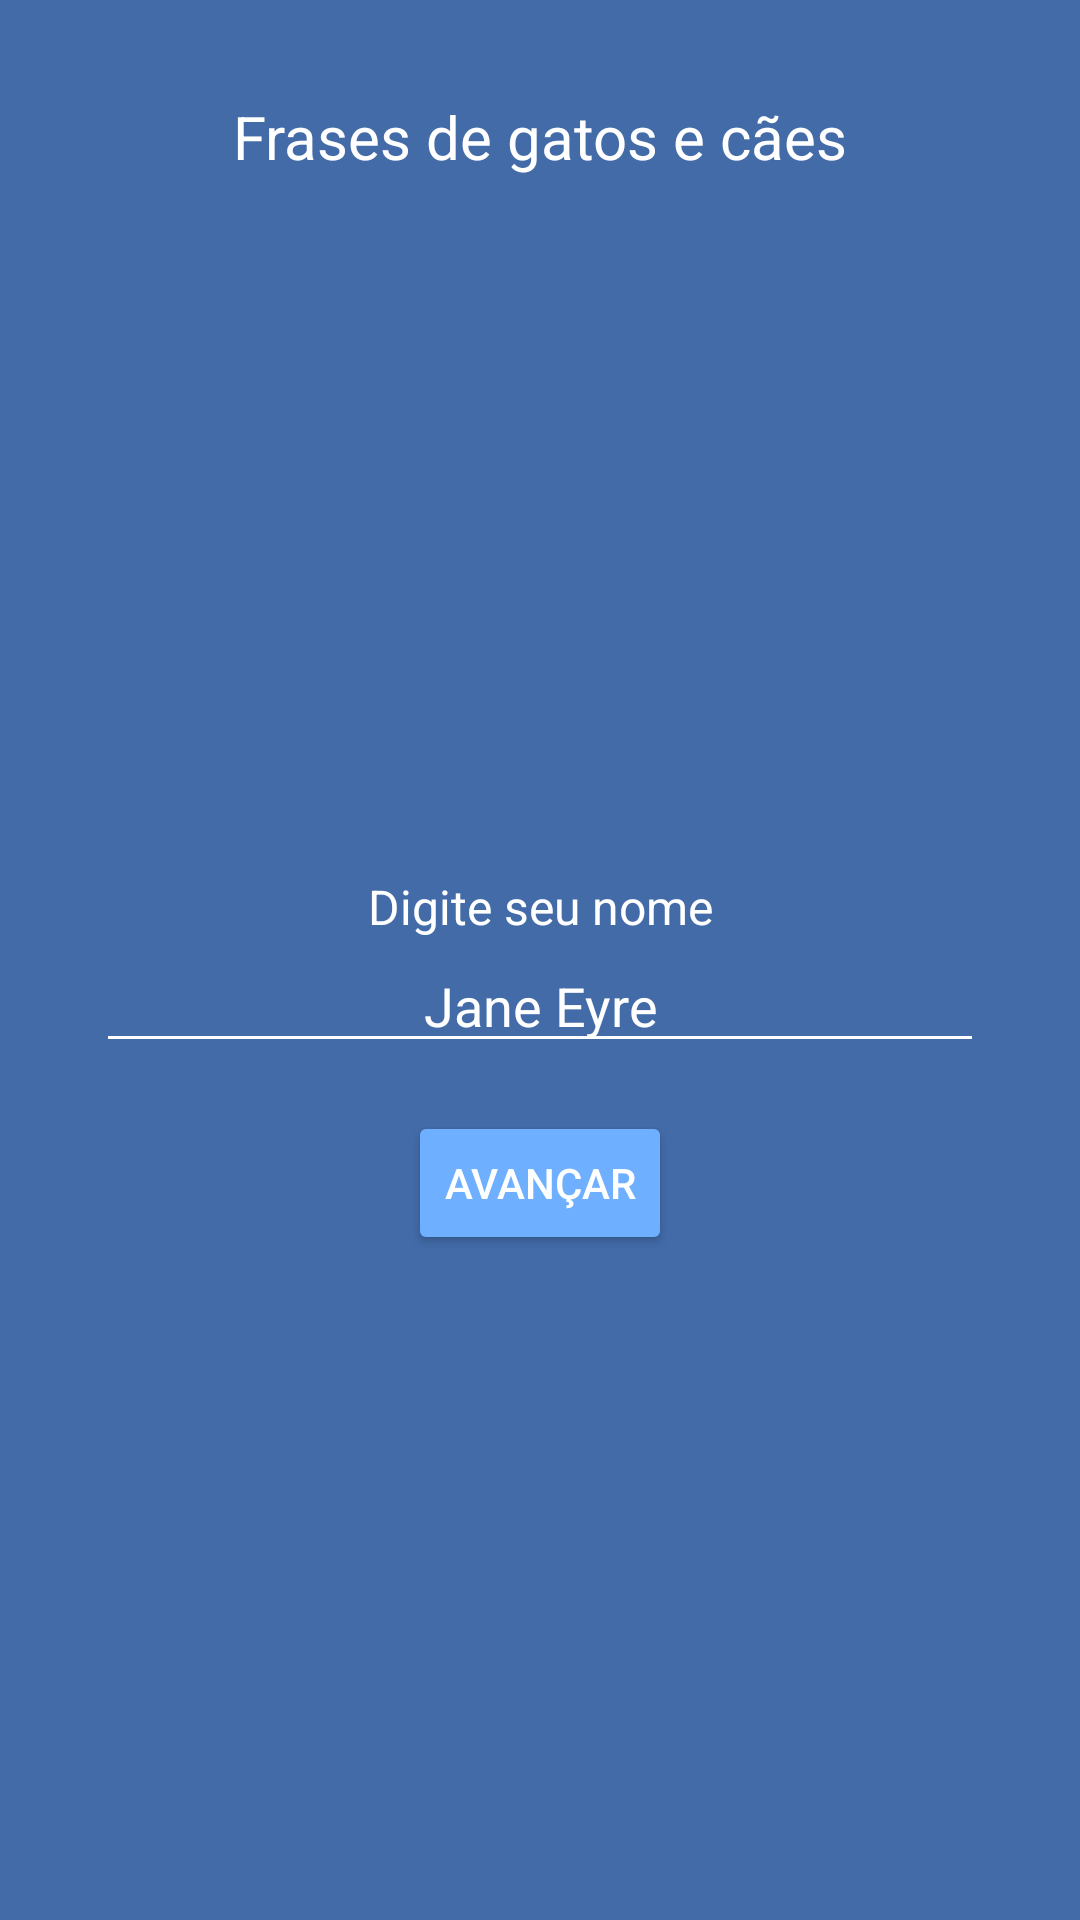

Android layout source for this screen:
<!-- AndroidManifest.xml: application theme Theme.CatsAndDogsAndroid -->
<!-- res/layout/activity_main.xml -->
<?xml version="1.0" encoding="utf-8"?>
<androidx.constraintlayout.widget.ConstraintLayout xmlns:android="http://schemas.android.com/apk/res/android"
    xmlns:app="http://schemas.android.com/apk/res-auto"
    xmlns:tools="http://schemas.android.com/tools"
    android:layout_width="match_parent"
    android:layout_height="match_parent"
    tools:context=".ui.MainActivity"
    android:padding="32dp"
    android:background="@color/darkblue"
    >

    <TextView
        android:id="@+id/titulo"
        android:layout_width="wrap_content"
        android:layout_height="wrap_content"
        android:fontFamily="sans-serif"
        android:text="@string/frases_de_gatos_e_c_es"
        android:textAlignment="center"
        android:textSize="20sp"
        app:layout_constraintLeft_toLeftOf="parent"
        app:layout_constraintRight_toRightOf="parent"
        app:layout_constraintTop_toTopOf="parent"
        android:textColor="@color/white"/>

    <TextView
        android:id="@+id/enunciado"
        android:layout_width="wrap_content"
        android:layout_height="wrap_content"
        android:fontFamily="sans-serif"
        android:text="@string/digite_seu_nome"
        android:textAlignment="center"
        android:textSize="16sp"
        app:layout_constraintLeft_toLeftOf="parent"
        app:layout_constraintRight_toRightOf="parent"
        app:layout_constraintBottom_toTopOf="@+id/etUserName"
        android:textColor="@color/white"/>

    <EditText
        android:id="@+id/etUserName"
        android:layout_width="0dp"
        android:layout_height="wrap_content"
        android:backgroundTint="@color/white"
        android:hint="@string/nome"
        android:textAlignment="center"
        android:textAllCaps="false"
        android:textColor="@color/white"
        android:textColorHint="@color/white"
        app:layout_constraintBottom_toBottomOf="parent"
        app:layout_constraintLeft_toLeftOf="parent"
        app:layout_constraintRight_toRightOf="parent"
        app:layout_constraintTop_toBottomOf="@+id/titulo"
        android:inputType="text"/>

    <Button
        android:layout_width="wrap_content"
        android:layout_height="wrap_content"
        android:id="@+id/btUserName"
        android:text="@string/avan_ar"
        app:layout_constraintTop_toBottomOf="@id/etUserName"
        android:layout_marginTop="16dp"
        app:layout_constraintLeft_toLeftOf="parent"
        app:layout_constraintRight_toRightOf="parent"
        android:backgroundTint="@color/lightblue"
        android:textColor="@color/white"/>


</androidx.constraintlayout.widget.ConstraintLayout>
<!-- resources referenced by this layout -->
<resources>
  <color name="darkblue">#426BA8</color>
  <color name="lightblue">#6EAFFF</color>
  <color name="white">#FFFFFFFF</color>
  <string name="avan_ar">Avançar</string>
  <string name="digite_seu_nome">Digite seu nome</string>
  <string name="frases_de_gatos_e_c_es">Frases de gatos e cães</string>
  <string name="nome">Jane Eyre</string>
  <style name="Theme.CatsAndDogsAndroid" parent="Base.Theme.CatsAndDogsAndroid" />
  <style name="Base.Theme.CatsAndDogsAndroid" parent="Theme.Material3.DayNight.NoActionBar">
          
          
      </style>
</resources>
